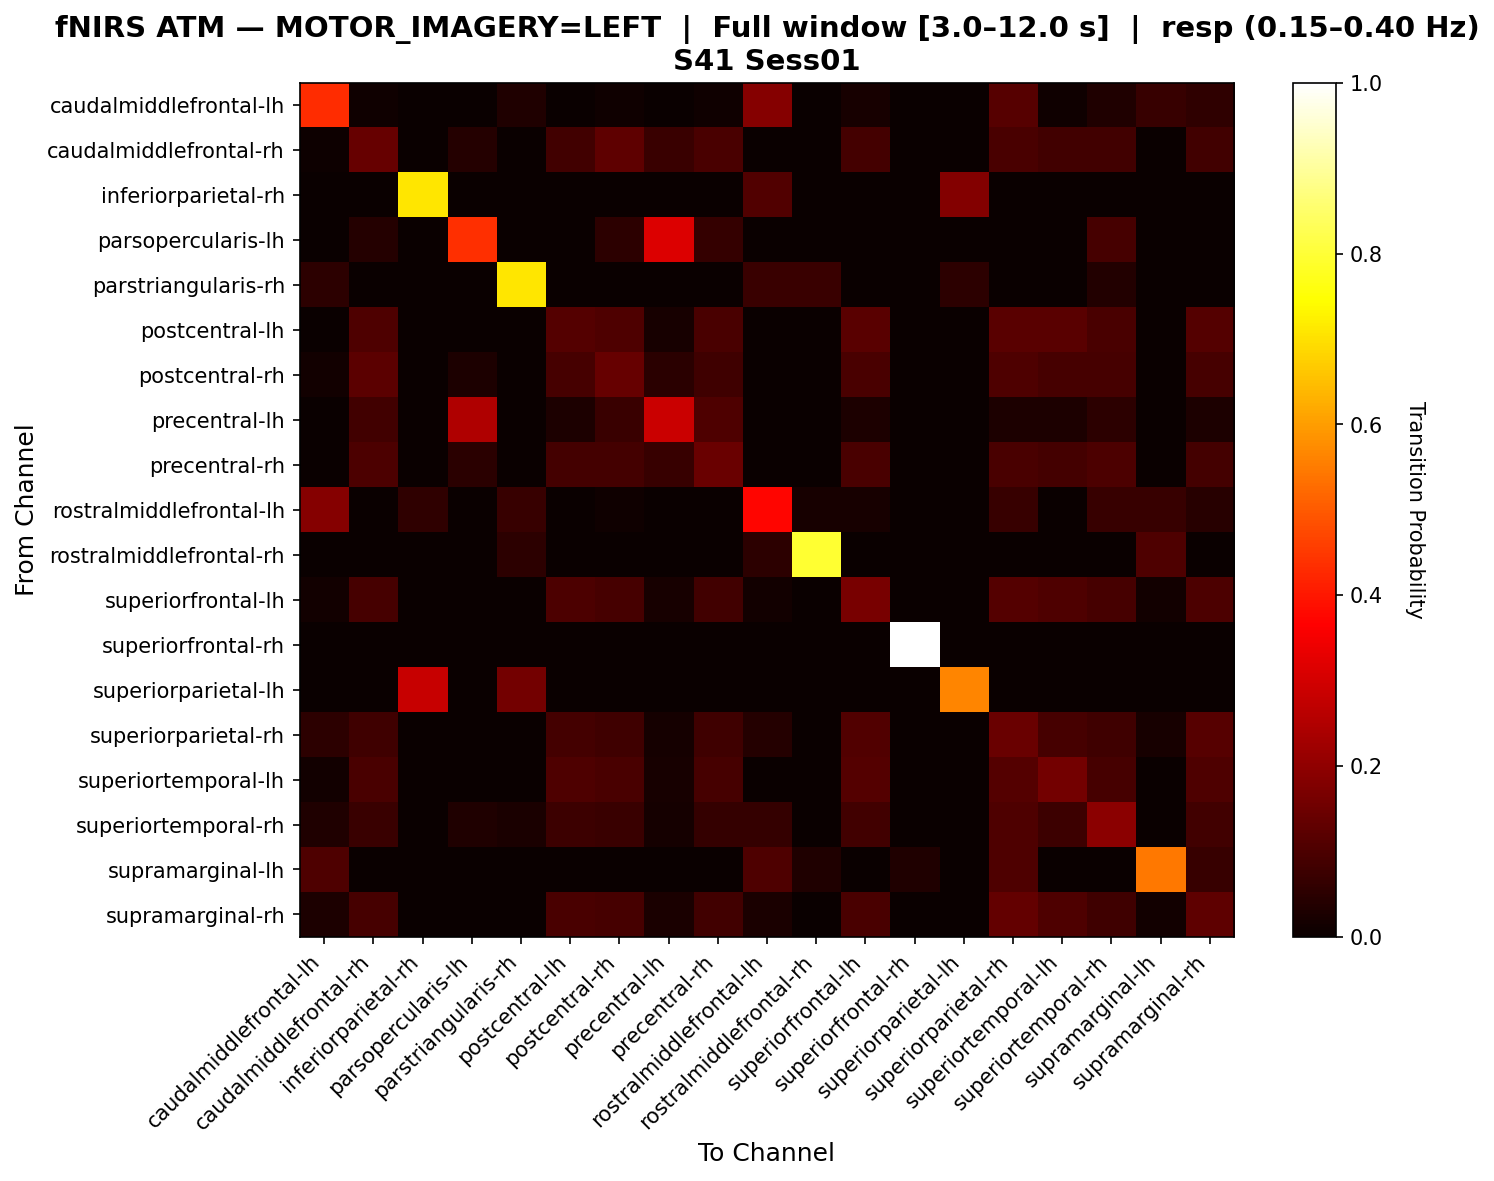

Values plotted in this chart, from the file beside it:
, caudalmiddlefrontal-lh, caudalmiddlefrontal-rh, inferiorparietal-rh, parsopercularis-lh, parstriangularis-rh, postcentral-lh, postcentral-rh, precentral-lh, precentral-rh, rostralmiddlefrontal-lh, rostralmiddlefrontal-rh, superiorfrontal-lh, superiorfrontal-rh, superiorparietal-lh, superiorparietal-rh, superiortemporal-lh, superiortemporal-rh, supramarginal-lh, supramarginal-rh
caudalmiddlefrontal-lh, 0.4302, 0.01163, 0.0, 0.0, 0.03488, 0.0, 0.01163, 0.0, 0.01163, 0.186, 0.0, 0.02326, 0.0, 0.0, 0.1163, 0.01163, 0.03488, 0.06977, 0.05814
caudalmiddlefrontal-rh, 0.005988, 0.1377, 0.0, 0.04192, 0.0, 0.08383, 0.1257, 0.07186, 0.09581, 0.0, 0.0, 0.08982, 0.0, 0.0, 0.09581, 0.08383, 0.08383, 0.0, 0.08383
inferiorparietal-rh, 0.0, 0.0, 0.7091, 0.0, 0.0, 0.0, 0.0, 0.0, 0.0, 0.1091, 0.0, 0.0, 0.0, 0.1818, 0.0, 0.0, 0.0, 0.0, 0.0
parsopercularis-lh, 0.0, 0.03947, 0.0, 0.4342, 0.0, 0.0, 0.05263, 0.3158, 0.06579, 0.0, 0.0, 0.0, 0.0, 0.0, 0.0, 0.0, 0.09211, 0.0, 0.0
parstriangularis-rh, 0.05455, 0.0, 0.0, 0.0, 0.7091, 0.0, 0.0, 0.0, 0.0, 0.07273, 0.07273, 0.0, 0.0, 0.05455, 0.0, 0.0, 0.03636, 0.0, 0.0
postcentral-lh, 0.0, 0.1037, 0.0, 0.0, 0.0, 0.1111, 0.1037, 0.02222, 0.0963, 0.0, 0.0, 0.1185, 0.0, 0.0, 0.1185, 0.1185, 0.0963, 0.0, 0.1111
postcentral-rh, 0.0122, 0.122, 0.0, 0.03049, 0.0, 0.09146, 0.1402, 0.04878, 0.07927, 0.0, 0.0, 0.09756, 0.0, 0.0, 0.1037, 0.09146, 0.09146, 0.0, 0.09146
precentral-lh, 0.0, 0.08247, 0.0, 0.2474, 0.0, 0.03093, 0.07216, 0.2887, 0.1031, 0.0, 0.0, 0.03093, 0.0, 0.0, 0.03093, 0.03093, 0.05155, 0.0, 0.03093
precentral-rh, 0.0, 0.1014, 0.0, 0.0473, 0.0, 0.08784, 0.08784, 0.06757, 0.1419, 0.0, 0.0, 0.09459, 0.0, 0.0, 0.09459, 0.08784, 0.1014, 0.0, 0.08784
rostralmiddlefrontal-lh, 0.186, 0.0, 0.05814, 0.0, 0.06977, 0.0, 0.01163, 0.0, 0.0, 0.3721, 0.02326, 0.02326, 0.0, 0.0, 0.06977, 0.0, 0.06977, 0.06977, 0.04651
rostralmiddlefrontal-rh, 0.0, 0.0, 0.0, 0.0, 0.05128, 0.0, 0.0, 0.0, 0.0, 0.05128, 0.7949, 0.0, 0.0, 0.0, 0.0, 0.0, 0.0, 0.1026, 0.0
superiorfrontal-lh, 0.01504, 0.09023, 0.0, 0.0, 0.0, 0.09774, 0.09023, 0.02256, 0.08271, 0.01504, 0.0, 0.1654, 0.0, 0.0, 0.1128, 0.1053, 0.09023, 0.01504, 0.09774
superiorfrontal-rh, 0.0, 0.0, 0.0, 0.0, 0.0, 0.0, 0.0, 0.0, 0.0, 0.0, 0.0, 0.0, 1.0, 0.0, 0.0, 0.0, 0.0, 0.0, 0.0
superiorparietal-lh, 0.0, 0.0, 0.2812, 0.0, 0.1562, 0.0, 0.0, 0.0, 0.0, 0.0, 0.0, 0.0, 0.0, 0.5625, 0.0, 0.0, 0.0, 0.0, 0.0
superiorparietal-rh, 0.05172, 0.08046, 0.0, 0.0, 0.0, 0.08621, 0.08046, 0.01724, 0.08046, 0.04023, 0.0, 0.1092, 0.0, 0.0, 0.1437, 0.09195, 0.08046, 0.02299, 0.1149
superiortemporal-lh, 0.01389, 0.09722, 0.0, 0.0, 0.0, 0.1042, 0.09722, 0.02083, 0.09028, 0.0, 0.0, 0.1111, 0.0, 0.0, 0.1111, 0.1597, 0.09028, 0.0, 0.1042
superiortemporal-rh, 0.03226, 0.07097, 0.0, 0.03226, 0.02581, 0.07742, 0.07097, 0.01935, 0.06452, 0.06452, 0.0, 0.08387, 0.0, 0.0, 0.1032, 0.07742, 0.1935, 0.0, 0.08387
supramarginal-lh, 0.1053, 0.0, 0.0, 0.0, 0.0, 0.0, 0.0, 0.0, 0.0, 0.1053, 0.03509, 0.0, 0.03509, 0.0, 0.1053, 0.0, 0.0, 0.5439, 0.07018
supramarginal-rh, 0.03049, 0.09146, 0.0, 0.0, 0.0, 0.09756, 0.09146, 0.02439, 0.08537, 0.02439, 0.0, 0.09756, 0.0, 0.0, 0.1341, 0.1037, 0.07927, 0.0122, 0.128
